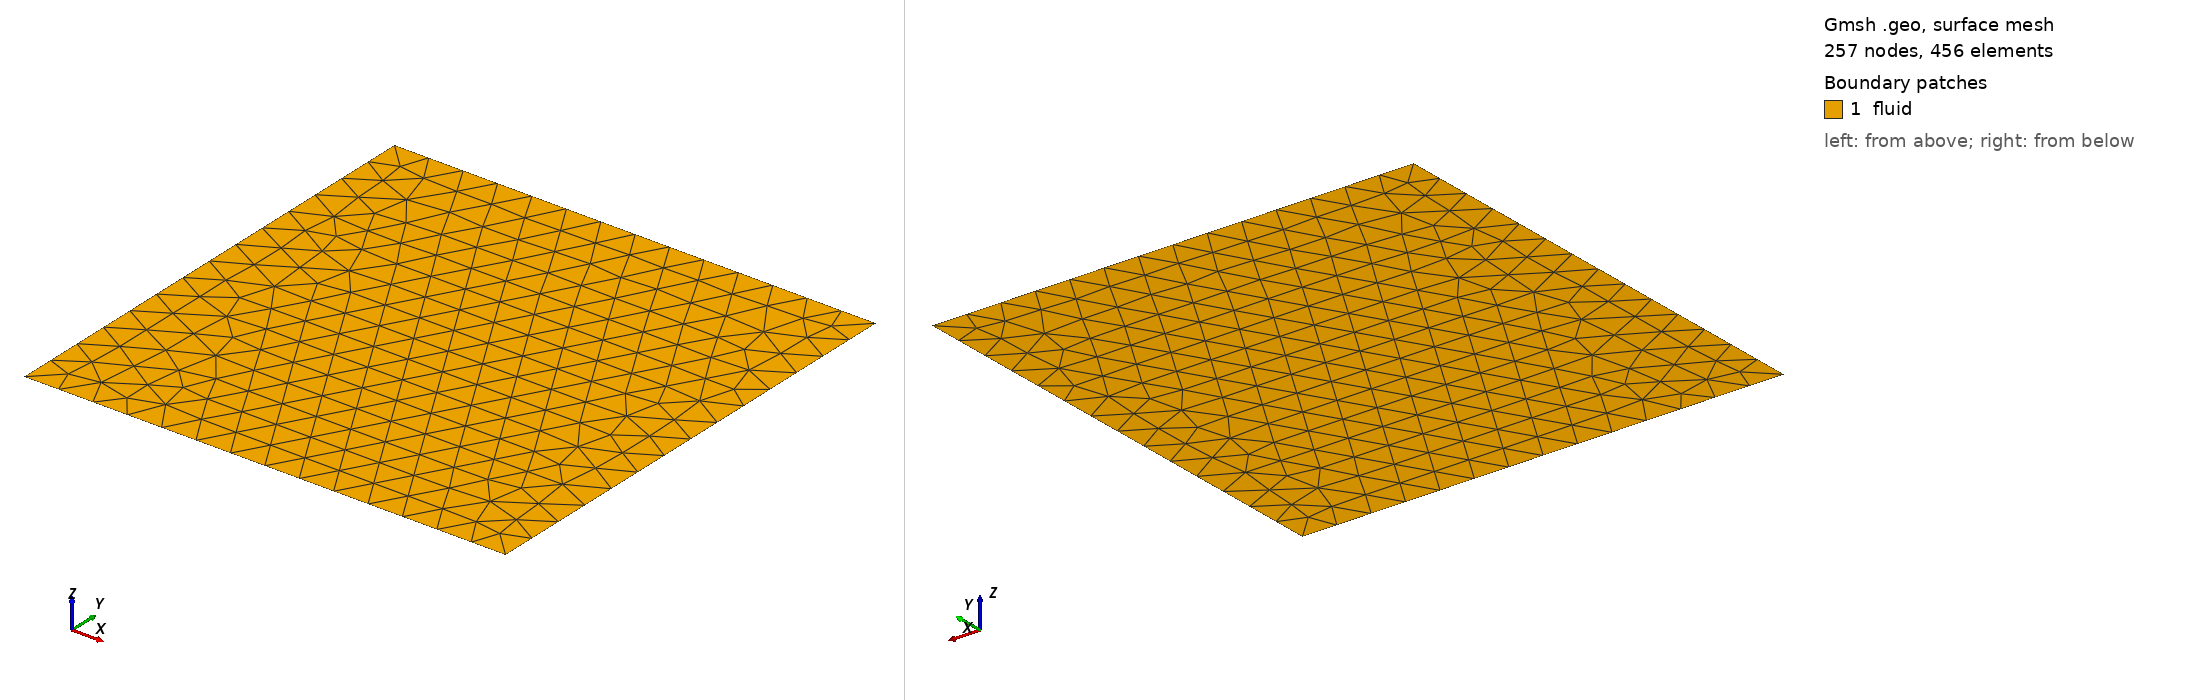

Gmsh geometry script, surface-meshed: 257 nodes, 456 surface elements. Boundary patches (legend numbers): 1 fluid. Left view from above one corner, right view from below the opposite corner. Legend entries are the model's physical surfaces. The drawing asked Gmsh for element sizes between 1% and 20% of the model's largest extent; the script's own settings can give other sizes.

=== mesh_0.geo (drawn) ===
// Target element size
lc = 0.15;

// Bottom left coords
xL = -1.0;
yL = -1.0;

// Top right coords
xR = 1.0;
yR = 1.0;

// Points defining the square
Point(1) = {xL, yL, 0.0, lc};
Point(2) = {xR, yL, 0.0, lc};
Point(3) = {xR, yR, 0.0, lc};
Point(4) = {xL, yR, 0.0, lc};

// Edges of the square
Line(1) = {1, 2};
Line(2) = {2, 3};
Line(3) = {3, 4};
Line(4) = {4, 1};

// Periodic stuff
Periodic Curve{1} = {3} Translate {0,-2*yR,0};
Periodic Curve{2} = {4} Translate {-2*xR,0,0};

// Surface of square
Curve Loop(1) = {1, 2, 3, 4};
Plane Surface(1) = {1};

Physical Surface("fluid") = {1};
